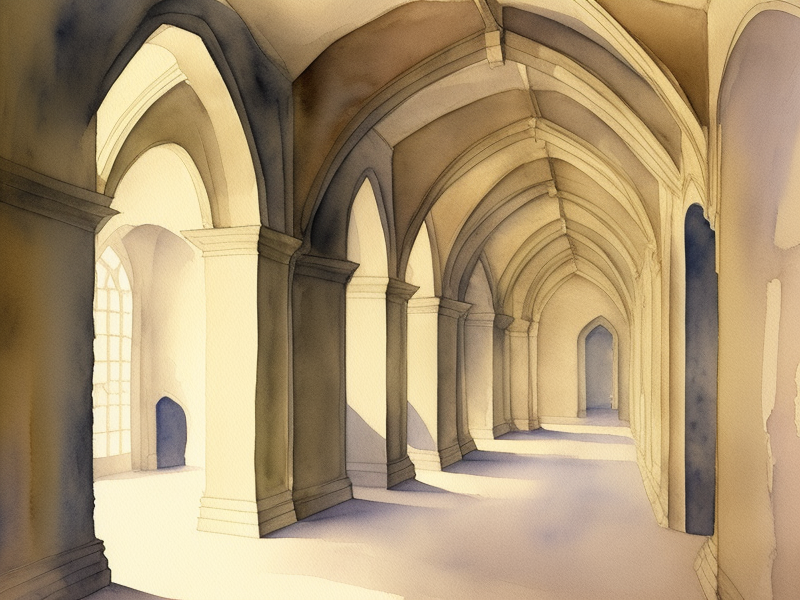
Generation parameters embedded in this image by AUTOMATIC1111 Stable Diffusion web UI or a fork of it (Forge, ...) (PNG 'parameters' text chunk):
English Castle Hallway from 1159, Watercolor, Masterpiece, Straight lines, Clean
Steps: 20, Sampler: Euler a, CFG scale: 7, Seed: 3006581820, Size: 800x600, Model hash: d0129123